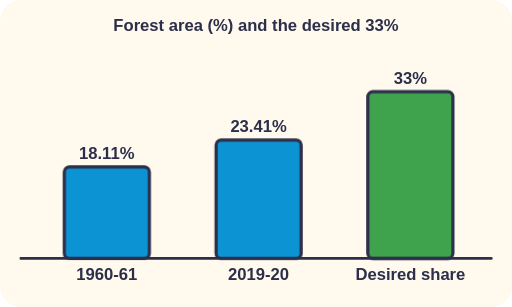
t = 0.00 s
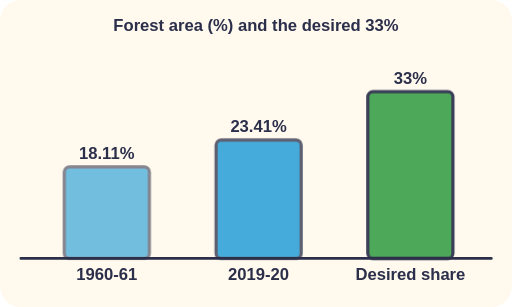
t = 0.80 s
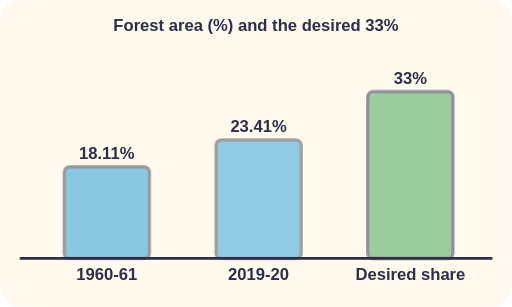
t = 1.40 s
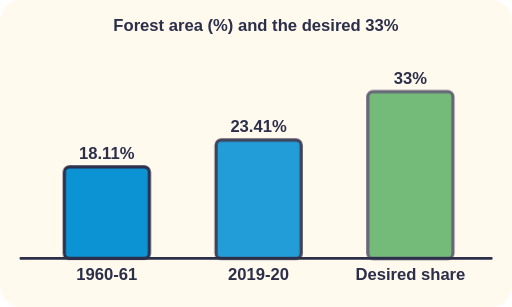
t = 2.30 s
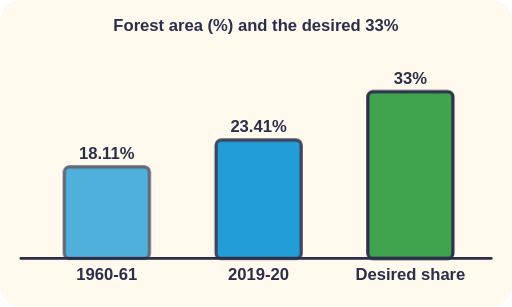
t = 3.00 s
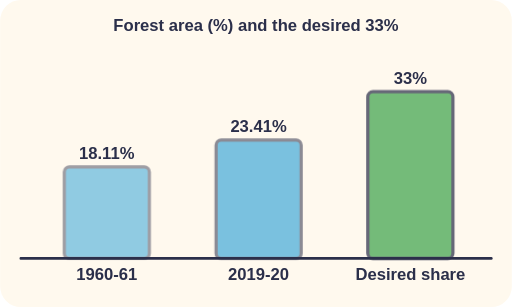
t = 3.50 s

The animated SVG that drew these frames (rendered in a browser with its animation timeline set to each time). Animation: 9 CSS @keyframes rules; one cycle of 4.50 s, repeats indefinitely.

<svg xmlns="http://www.w3.org/2000/svg" viewBox="0 0 400 240" role="img">
<title>Forest area compared with the desired 33 per cent</title>
<style>text{font-family:sans-serif;font-weight:700;fill:#2B2F4A;font-size:13px}.h{paint-order:stroke;stroke:#FFF9EE;stroke-width:4px;stroke-linejoin:round}.pu{animation:pu 2.4s ease-in-out infinite}@keyframes pu{0%,100%{opacity:1}50%{opacity:.45}}.bob{animation:bob 2.4s ease-in-out infinite}@keyframes bob{50%{transform:translateY(-4px)}}.spin{transform-box:fill-box;transform-origin:center;animation:spin 4s linear infinite}@keyframes spin{to{transform:rotate(360deg)}}.fall{animation:fall 2s linear infinite}@keyframes fall{0%{transform:translateY(-8px);opacity:0}30%{opacity:1}100%{transform:translateY(26px);opacity:0}}.rise{animation:rise 3s ease-out infinite}@keyframes rise{0%{transform:translateY(8px);opacity:.9}100%{transform:translateY(-22px);opacity:0}}.flow{stroke-dasharray:8 6;animation:flow 1s linear infinite}@keyframes flow{to{stroke-dashoffset:-14}}.sway{transform-box:fill-box;transform-origin:50% 100%;animation:sway 3s ease-in-out infinite}@keyframes sway{50%{transform:rotate(4deg)}}.tilt{transform-box:fill-box;transform-origin:center;animation:tilt 4s ease-in-out infinite}@keyframes tilt{0%,100%{transform:rotate(-4deg)}50%{transform:rotate(4deg)}}.slide{animation:slide 3s ease-in-out infinite}@keyframes slide{50%{transform:translateX(10px)}}@media (prefers-reduced-motion: reduce){*{animation:none!important}}</style>
<rect width="100%" height="100%" rx="16" fill="#FFF9EE"/>
<text x="200" y="24" font-size="14" text-anchor="middle" >Forest area (%) and the desired 33%</text><rect x="50.1" y="130.5" width="66.5" height="71.5" rx="4" fill="#0B93D4" stroke="#2B2F4A" stroke-width="2.5" class="pu" style="animation-delay:0.00s"/><text x="83.3" y="124.5" font-size="12" text-anchor="middle" class="h" >18.11%</text><text x="83.3" y="219" font-size="12" text-anchor="middle" class="h" >1960-61</text><rect x="168.8" y="109.5" width="66.5" height="92.5" rx="4" fill="#0B93D4" stroke="#2B2F4A" stroke-width="2.5" class="pu" style="animation-delay:0.25s"/><text x="202" y="103.5" font-size="12" text-anchor="middle" class="h" >23.41%</text><text x="202" y="219" font-size="12" text-anchor="middle" class="h" >2019-20</text><rect x="287.4" y="71.7" width="66.5" height="130.3" rx="4" fill="#3FA34D" stroke="#2B2F4A" stroke-width="2.5" class="pu" style="animation-delay:0.50s"/><text x="320.7" y="65.7" font-size="12" text-anchor="middle" class="h" >33%</text><text x="320.7" y="219" font-size="12" text-anchor="middle" class="h" >Desired share</text><line x1="16" y1="202" x2="384" y2="202" stroke="#2B2F4A" stroke-width="2" stroke-linecap="round" /></svg>
